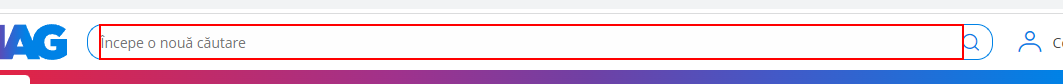
Workflow: SearchProduct

Step 1: type [in_product] into the text box in window 'eMAG.ro - Căutarea nu se oprește niciodată' (chrome.exe)

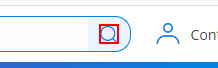
Step 2: click on the text in window 'eMAG.ro - Căutarea nu se oprește niciodată' (chrome.exe)
